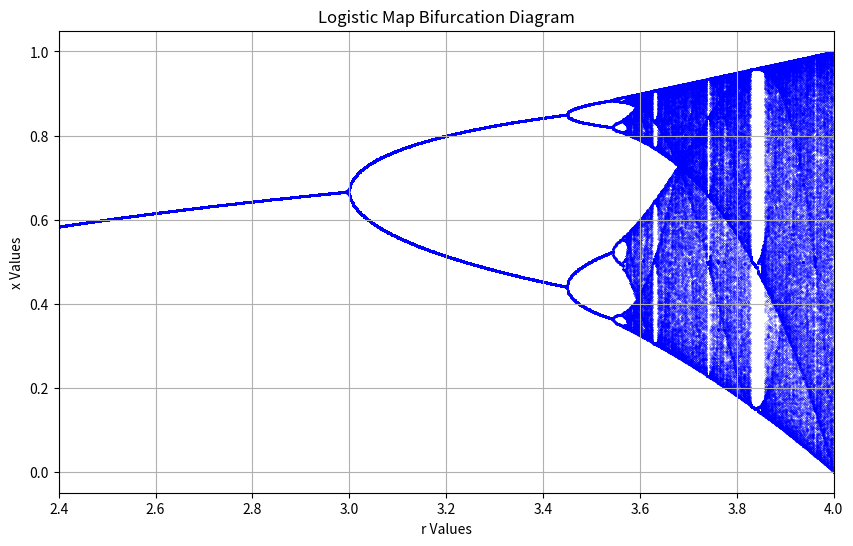

Recreate this plot in Python.
import numpy as np
import matplotlib.pyplot as plt

# Logistic map function
def logistic_map(r, x):
    return r * x * (1 - x)

# Parameters
num_iterations = 1000  # Number of iterations for each r value
num_r_values = 1000    # Number of different r values to explore
r_values = np.linspace(2.4, 4.0, num_r_values)  # Range of r values to explore
initial_x = 0.5       # Initial value of x

# Create an array to store the bifurcation diagram
bifurcation = []

# Iterate over different r values
for r in r_values:
    x = initial_x
    for _ in range(num_iterations):
        x = logistic_map(r, x)
        if _ >= num_iterations // 2:
            bifurcation.append([r, x])

# Separate r and x values for plotting
r_values_plot, x_values = zip(*bifurcation)

# Plot the bifurcation diagram
plt.figure(figsize=(10, 6))
plt.scatter(r_values_plot, x_values, s=0.1, c='blue', marker='.')
plt.title("Logistic Map Bifurcation Diagram")
plt.xlabel("r Values")
plt.ylabel("x Values")
plt.xlim(2.4, 4.0)
plt.grid()
plt.show()
